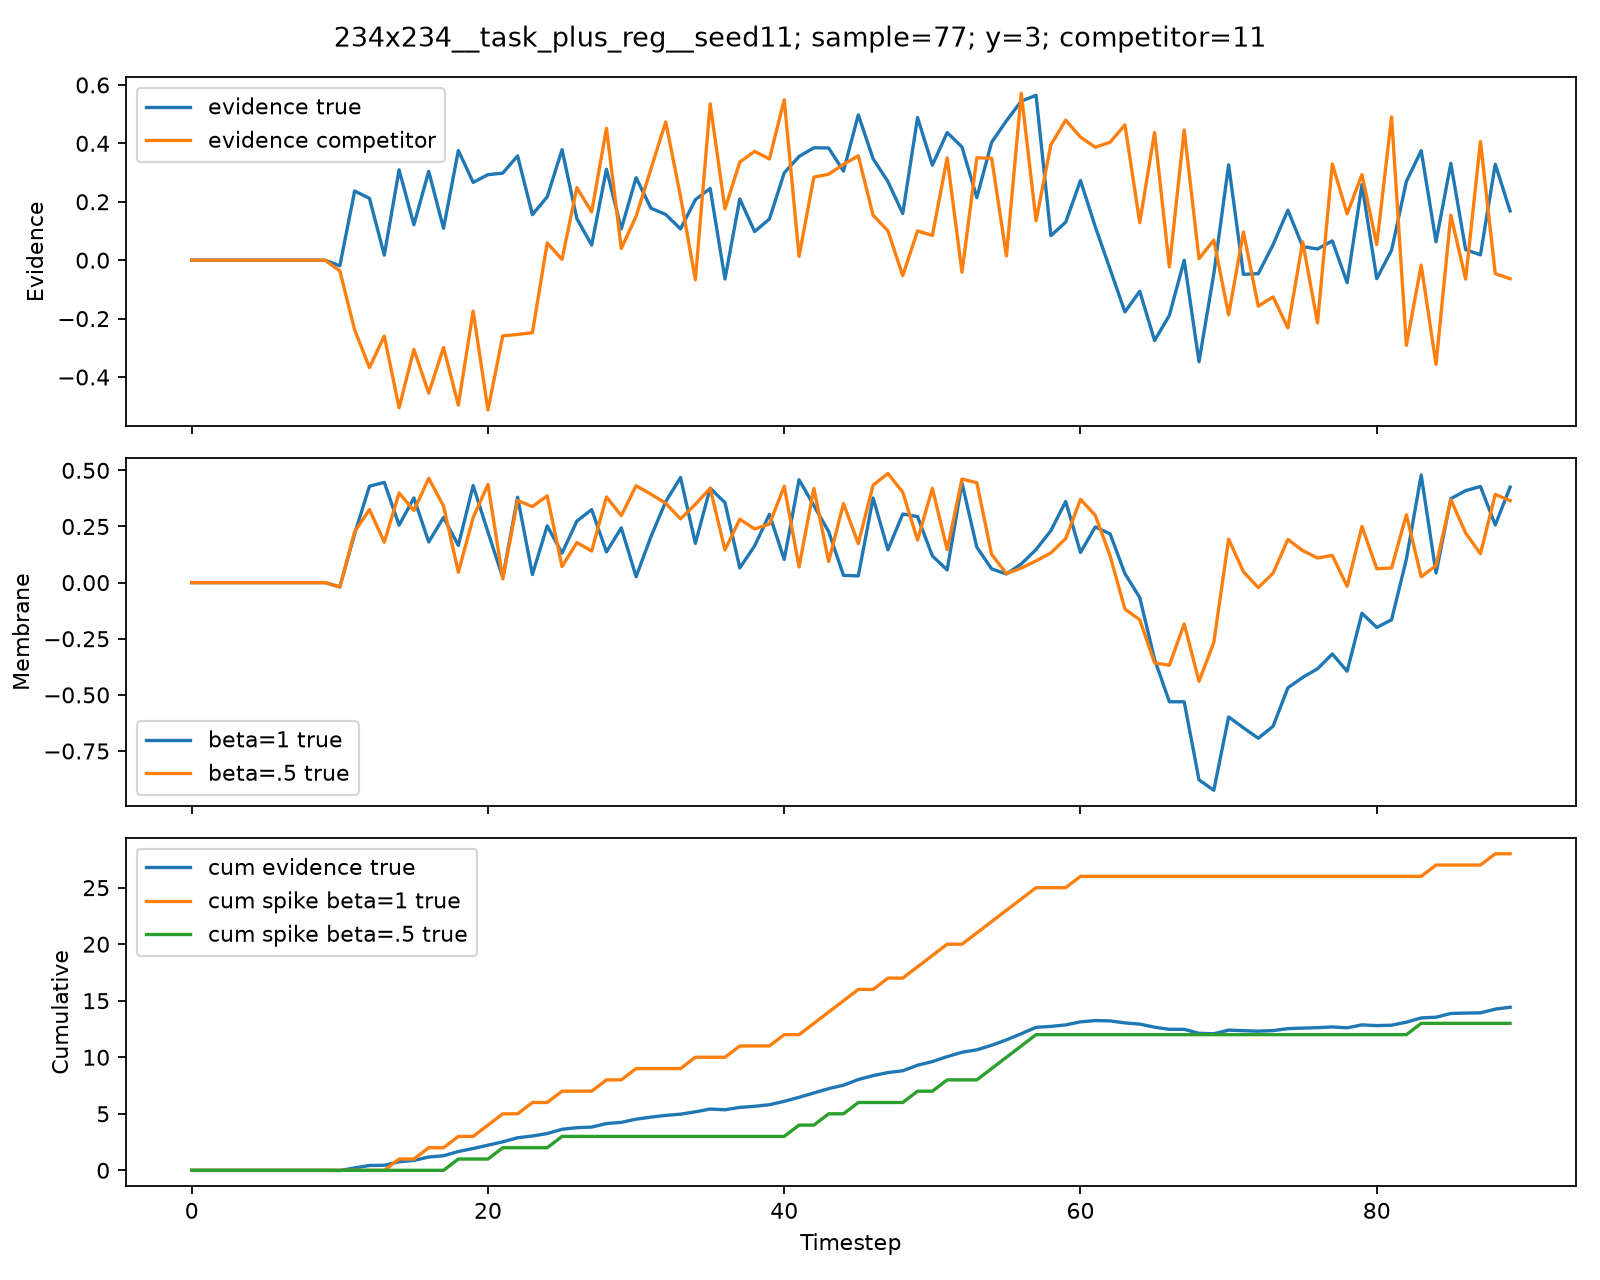

The table this chart was drawn from, first rows:
timestep, true_class, competitor_class, evidence_true, evidence_competitor, mem_beta1_true, mem_beta1_competitor, spike_beta1_true, spike_beta1_competitor, mem_beta05_true, mem_beta05_competitor, spike_beta05_true, spike_beta05_competitor, cumulative_evidence_true, cumulative_evidence_competitor, cumulative_spike_beta1_true, cumulative_spike_beta05_true
0, 3, 11, 0.0, 0.0, 0.0, 0.0, 0.0, 0.0, 0.0, 0.0, 0.0, 0.0, 0.0, 0.0, 0.0, 0.0
1, 3, 11, 0.0, 0.0, 0.0, 0.0, 0.0, 0.0, 0.0, 0.0, 0.0, 0.0, 0.0, 0.0, 0.0, 0.0
2, 3, 11, 0.0, 0.0, 0.0, 0.0, 0.0, 0.0, 0.0, 0.0, 0.0, 0.0, 0.0, 0.0, 0.0, 0.0
3, 3, 11, 0.0, 0.0, 0.0, 0.0, 0.0, 0.0, 0.0, 0.0, 0.0, 0.0, 0.0, 0.0, 0.0, 0.0
4, 3, 11, 0.0, 0.0, 0.0, 0.0, 0.0, 0.0, 0.0, 0.0, 0.0, 0.0, 0.0, 0.0, 0.0, 0.0
5, 3, 11, 0.0, 0.0, 0.0, 0.0, 0.0, 0.0, 0.0, 0.0, 0.0, 0.0, 0.0, 0.0, 0.0, 0.0
6, 3, 11, 0.0, 0.0, 0.0, 0.0, 0.0, 0.0, 0.0, 0.0, 0.0, 0.0, 0.0, 0.0, 0.0, 0.0
7, 3, 11, 0.0, 0.0, 0.0, 0.0, 0.0, 0.0, 0.0, 0.0, 0.0, 0.0, 0.0, 0.0, 0.0, 0.0
8, 3, 11, 0.0, 0.0, 0.0, 0.0, 0.0, 0.0, 0.0, 0.0, 0.0, 0.0, 0.0, 0.0, 0.0, 0.0
9, 3, 11, 0.0, 0.0, 0.0, 0.0, 0.0, 0.0, 0.0, 0.0, 0.0, 0.0, 0.0, 0.0, 0.0, 0.0
10, 3, 11, -0.01924, -0.0368, -0.01924, -0.0368, 0.0, 0.0, -0.01924, -0.0368, 0.0, 0.0, -0.01924, -0.0368, 0.0, 0.0
11, 3, 11, 0.2368, -0.2387, 0.2175, -0.2755, 0.0, 0.0, 0.2272, -0.2571, 0.0, 0.0, 0.2175, -0.2755, 0.0, 0.0
12, 3, 11, 0.2116, -0.3678, 0.4292, -0.6434, 0.0, 0.0, 0.3252, -0.4964, 0.0, 0.0, 0.4292, -0.6434, 0.0, 0.0
13, 3, 11, 0.01731, -0.2596, 0.4465, -0.9029, 0.0, 0.0, 0.1799, -0.5078, 0.0, 0.0, 0.4465, -0.9029, 0.0, 0.0
14, 3, 11, 0.3093, -0.5052, 0.2558, -1.408, 1.0, 0.0, 0.3993, -0.7591, 0.0, 0.0, 0.7558, -1.408, 1.0, 0.0
15, 3, 11, 0.1212, -0.3056, 0.377, -1.714, 0.0, 0.0, 0.3209, -0.6852, 0.0, 0.0, 0.877, -1.714, 1.0, 0.0
16, 3, 11, 0.3041, -0.4551, 0.1811, -2.169, 1.0, 0.0, 0.4645, -0.7976, 0.0, 0.0, 1.181, -2.169, 2.0, 0.0
17, 3, 11, 0.1091, -0.2989, 0.2902, -2.468, 0.0, 0.0, 0.3414, -0.6978, 0.0, 0.0, 1.29, -2.468, 2.0, 0.0
18, 3, 11, 0.3755, -0.4963, 0.1657, -2.964, 1.0, 0.0, 0.04618, -0.8452, 1.0, 0.0, 1.666, -2.964, 3.0, 1.0
19, 3, 11, 0.2664, -0.1744, 0.4321, -3.139, 0.0, 0.0, 0.2895, -0.597, 0.0, 0.0, 1.932, -3.139, 3.0, 1.0
20, 3, 11, 0.2927, -0.5129, 0.2248, -3.651, 1.0, 0.0, 0.4374, -0.8114, 0.0, 0.0, 2.225, -3.651, 4.0, 1.0
21, 3, 11, 0.298, -0.2589, 0.02282, -3.91, 1.0, 0.0, 0.01676, -0.6647, 1.0, 0.0, 2.523, -3.91, 5.0, 2.0
22, 3, 11, 0.3572, -0.2543, 0.38, -4.165, 0.0, 0.0, 0.3656, -0.5867, 0.0, 0.0, 2.88, -4.165, 5.0, 2.0
23, 3, 11, 0.1558, -0.2484, 0.03585, -4.413, 1.0, 0.0, 0.3386, -0.5417, 0.0, 0.0, 3.036, -4.413, 6.0, 2.0
24, 3, 11, 0.217, 0.05908, 0.2529, -4.354, 0.0, 0.0, 0.3863, -0.2118, 0.0, 0.0, 3.253, -4.354, 6.0, 2.0
25, 3, 11, 0.3783, 0.002595, 0.1312, -4.351, 1.0, 0.0, 0.07149, -0.1033, 1.0, 0.0, 3.631, -4.351, 7.0, 3.0
26, 3, 11, 0.1424, 0.2485, 0.2736, -4.103, 0.0, 0.0, 0.1782, 0.1969, 0.0, 0.0, 3.774, -4.103, 7.0, 3.0
27, 3, 11, 0.05158, 0.1653, 0.3252, -3.938, 0.0, 0.0, 0.1407, 0.2637, 0.0, 0.0, 3.825, -3.938, 7.0, 3.0
28, 3, 11, 0.3116, 0.4514, 0.1368, -3.486, 1.0, 0.0, 0.3819, 0.08325, 0.0, 1.0, 4.137, -3.486, 8.0, 3.0
29, 3, 11, 0.1071, 0.04026, 0.2439, -3.446, 0.0, 0.0, 0.298, 0.08188, 0.0, 0.0, 4.244, -3.446, 8.0, 3.0
30, 3, 11, 0.2824, 0.1501, 0.02626, -3.296, 1.0, 0.0, 0.4314, 0.191, 0.0, 0.0, 4.526, -3.296, 9.0, 3.0
31, 3, 11, 0.1781, 0.3122, 0.2043, -2.984, 0.0, 0.0, 0.3938, 0.4077, 0.0, 0.0, 4.704, -2.984, 9.0, 3.0
32, 3, 11, 0.1565, 0.4735, 0.3608, -2.51, 0.0, 0.0, 0.3534, 0.1773, 0.0, 1.0, 4.861, -2.51, 9.0, 3.0
33, 3, 11, 0.1069, 0.2179, 0.4677, -2.292, 0.0, 0.0, 0.2836, 0.3065, 0.0, 0.0, 4.968, -2.292, 9.0, 3.0
34, 3, 11, 0.207, -0.06705, 0.1747, -2.359, 1.0, 0.0, 0.3488, 0.0862, 0.0, 0.0, 5.175, -2.359, 10.0, 3.0
35, 3, 11, 0.2456, 0.5352, 0.4203, -1.824, 0.0, 0.0, 0.42, 0.07831, 0.0, 1.0, 5.42, -1.824, 10.0, 3.0
36, 3, 11, -0.0645, 0.1752, 0.3558, -1.649, 0.0, 0.0, 0.1455, 0.2144, 0.0, 0.0, 5.356, -1.649, 10.0, 3.0
37, 3, 11, 0.2096, 0.3361, 0.06542, -1.313, 1.0, 0.0, 0.2823, 0.4433, 0.0, 0.0, 5.565, -1.313, 11.0, 3.0
38, 3, 11, 0.098, 0.3725, 0.1634, -0.9405, 0.0, 0.0, 0.2392, 0.09412, 0.0, 1.0, 5.663, -0.9405, 11.0, 3.0
39, 3, 11, 0.1409, 0.3466, 0.3043, -0.5939, 0.0, 0.0, 0.2605, 0.3936, 0.0, 0.0, 5.804, -0.5939, 11.0, 3.0
40, 3, 11, 0.299, 0.5494, 0.1033, -0.04449, 1.0, 0.0, 0.4292, 0.2462, 0.0, 1.0, 6.103, -0.04449, 12.0, 3.0
41, 3, 11, 0.355, 0.01293, 0.4584, -0.03156, 0.0, 0.0, 0.06966, 0.1361, 1.0, 0.0, 6.458, -0.03156, 12.0, 4.0
42, 3, 11, 0.3849, 0.2842, 0.3432, 0.2527, 1.0, 0.0, 0.4197, 0.3522, 0.0, 0.0, 6.843, 0.2527, 13.0, 4.0
43, 3, 11, 0.384, 0.2944, 0.2272, 0.04703, 1.0, 1.0, 0.09384, 0.4705, 1.0, 0.0, 7.227, 0.547, 14.0, 5.0
44, 3, 11, 0.305, 0.328, 0.03218, 0.375, 1.0, 0.0, 0.3519, 0.06324, 0.0, 1.0, 7.532, 0.875, 15.0, 5.0
45, 3, 11, 0.4977, 0.3572, 0.02984, 0.2322, 1.0, 1.0, 0.1736, 0.3888, 1.0, 0.0, 8.03, 1.232, 16.0, 6.0
46, 3, 11, 0.3472, 0.1539, 0.377, 0.3861, 0.0, 0.0, 0.434, 0.3483, 0.0, 0.0, 8.377, 1.386, 16.0, 6.0
47, 3, 11, 0.269, 0.1006, 0.1461, 0.4866, 1.0, 0.0, 0.486, 0.2747, 0.0, 0.0, 8.646, 1.487, 17.0, 6.0
48, 3, 11, 0.1596, -0.05293, 0.3056, 0.4337, 0.0, 0.0, 0.4026, 0.08441, 0.0, 0.0, 8.806, 1.434, 17.0, 6.0
49, 3, 11, 0.4882, 0.1001, 0.2939, 0.03382, 1.0, 1.0, 0.1895, 0.1423, 1.0, 0.0, 9.294, 1.534, 18.0, 7.0
50, 3, 11, 0.3252, 0.08485, 0.119, 0.1187, 1.0, 0.0, 0.4199, 0.156, 0.0, 0.0, 9.619, 1.619, 19.0, 7.0
51, 3, 11, 0.437, 0.3501, 0.05601, 0.4687, 1.0, 0.0, 0.1469, 0.4281, 1.0, 0.0, 10.06, 1.969, 20.0, 8.0
52, 3, 11, 0.3876, -0.04121, 0.4436, 0.4275, 0.0, 0.0, 0.4611, 0.1728, 0.0, 0.0, 10.44, 1.928, 20.0, 8.0
53, 3, 11, 0.2142, 0.3505, 0.1578, 0.2781, 1.0, 1.0, 0.4447, 0.4369, 0.0, 0.0, 10.66, 2.278, 21.0, 8.0
54, 3, 11, 0.4035, 0.3492, 0.06128, 0.1273, 1.0, 1.0, 0.1259, 0.06767, 1.0, 1.0, 11.06, 2.627, 22.0, 9.0
55, 3, 11, 0.4771, 0.0144, 0.03838, 0.1417, 1.0, 0.0, 0.04003, 0.04824, 1.0, 0.0, 11.54, 2.642, 23.0, 10.0
56, 3, 11, 0.5446, 0.5717, 0.08293, 0.2133, 1.0, 1.0, 0.06457, 0.09578, 1.0, 1.0, 12.08, 3.213, 24.0, 11.0
57, 3, 11, 0.5644, 0.1348, 0.1473, 0.3482, 1.0, 0.0, 0.09665, 0.1827, 1.0, 0.0, 12.65, 3.348, 25.0, 12.0
58, 3, 11, 0.08403, 0.3947, 0.2313, 0.2429, 0.0, 1.0, 0.1323, 0.486, 0.0, 0.0, 12.73, 3.743, 25.0, 12.0
59, 3, 11, 0.13, 0.4795, 0.3613, 0.2223, 0.0, 1.0, 0.1962, 0.2225, 0.0, 1.0, 12.86, 4.222, 25.0, 12.0
... 30 more rows
